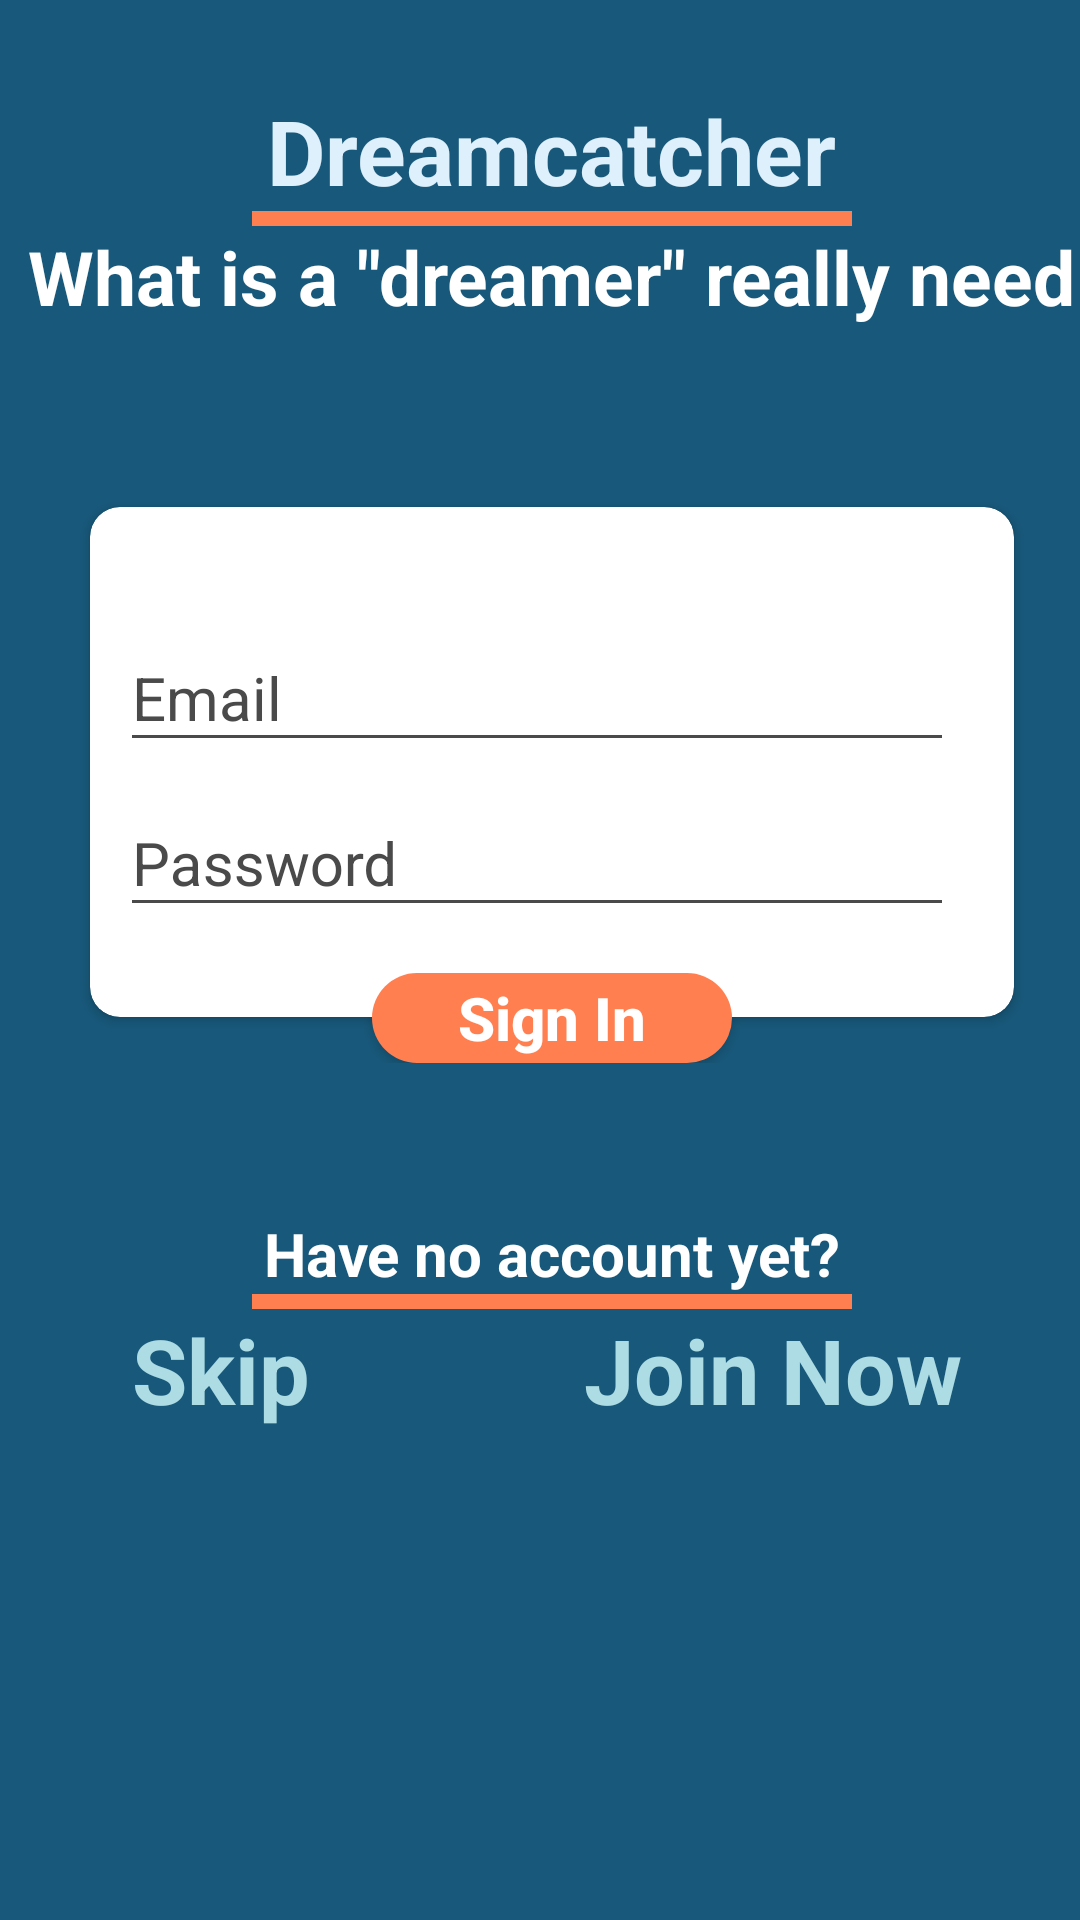

Here is an Android app screen rendered from its layout file. Give the layout XML and the strings, colors and styles it references.
<!-- AndroidManifest.xml: application theme AppTheme -->
<!-- res/layout/activity_login_layout.xml -->
<?xml version="1.0" encoding="utf-8"?>
<android.support.constraint.ConstraintLayout xmlns:android="http://schemas.android.com/apk/res/android"
    xmlns:tools="http://schemas.android.com/tools"
    android:layout_width="match_parent"
    android:layout_height="match_parent"
    xmlns:app="http://schemas.android.com/apk/res-auto"
    android:background="@color/colorPrimary"
    android:focusable="true"
    android:focusableInTouchMode="true"
    >
    <requestFocus
        android:layout_height="0dp"
        android:layout_width="0dp"
        tools:layout_editor_absoluteY="0dp"
        tools:layout_editor_absoluteX="0dp" />

    <LinearLayout
        android:layout_width="368dp"
        android:layout_height="551dp"
        android:orientation="vertical"
        tools:layout_editor_absoluteY="8dp"
        tools:layout_editor_absoluteX="8dp">
        <LinearLayout
            android:layout_width="match_parent"
            android:layout_height="wrap_content"
            android:layout_marginTop="30dp"
            android:orientation="vertical">
            <TextView
                android:layout_gravity="center_horizontal"
                android:layout_width="wrap_content"
                android:layout_height="wrap_content"
                android:text="Dreamcatcher"
                android:textColor="@color/duckEggBlue"
                android:textSize="30dp"
                android:id="@+id/title1"
                android:textStyle="bold"
                />

            <View
                android:layout_gravity="center_horizontal"
                android:layout_width="200dp"
                android:layout_height="5dp"
                android:background="@color/Coral" />

            <TextView
                android:layout_width="wrap_content"
                android:layout_height="wrap_content"
                android:layout_gravity="center_horizontal"
                android:text="What is a &quot;dreamer&quot; really need"
                android:textStyle="bold"
                android:textColor="@color/White"
                android:id="@+id/title2"
                android:textSize="25dp"/>
        </LinearLayout>



        <FrameLayout
            android:layout_width="match_parent"
            android:layout_height="wrap_content">
            <RelativeLayout
                android:layout_width="wrap_content"
                android:layout_height="wrap_content">
                <android.support.v7.widget.CardView
                    android:layout_width="match_parent"
                    android:layout_height="wrap_content"
                    app:cardBackgroundColor="@color/White"
                    android:layout_marginTop="60dp"
                    android:layout_marginRight="30dp"
                    android:layout_marginLeft="30dp"
                    android:elevation="0dp"
                    android:id="@+id/FormLogin"
                    app:cardCornerRadius="10dp">
                    <LinearLayout
                        android:layout_marginTop="30dp"
                        android:layout_width="match_parent"
                        android:layout_height="wrap_content"
                        android:orientation="vertical">

                        <android.support.design.widget.TextInputLayout
                            android:layout_width="match_parent"
                            android:layout_height="wrap_content">
                            <EditText
                                android:backgroundTint="@color/colorAccent"
                                android:layout_width="match_parent"
                                android:layout_height="wrap_content"
                                android:layout_marginLeft="10dp"
                                android:layout_marginTop="-10dp"
                                android:layout_marginRight="20dp"
                                android:hint="Email"
                                android:id="@+id/txtEmail"
                                android:textSize="20dp"
                                android:inputType="textEmailAddress"
                                android:textColor="@color/charcoalGrey"
                                android:maxLines="1"
                                android:singleLine="true"
                                />
                        </android.support.design.widget.TextInputLayout>

                        <android.support.design.widget.TextInputLayout
                            android:layout_width="match_parent"
                            android:layout_height="wrap_content">
                            <EditText
                                android:backgroundTint="@color/colorAccent"
                                android:layout_width="match_parent"
                                android:layout_height="wrap_content"
                                android:inputType="textPassword"
                                android:layout_marginLeft="10dp"
                                android:layout_marginTop="10dp"
                                android:layout_marginRight="20dp"
                                android:id="@+id/txtPassword"
                                android:textSize="20dp"
                                android:hint="Password"
                                android:textColor="@color/charcoalGrey"
                                android:layout_marginBottom="30dp"
                                android:maxLines="1"
                                android:singleLine="true"
                                />
                        </android.support.design.widget.TextInputLayout>

                    </LinearLayout>


                </android.support.v7.widget.CardView>


                <Button
                    android:layout_below="@+id/FormLogin"
                    android:layout_centerHorizontal="true"
                    android:layout_marginTop="-15dp"
                    android:layout_width="120dp"
                    android:layout_height="30dp"
                    android:background="@drawable/capsule_button_1"
                    android:text="Sign In"
                    android:id="@+id/btnLogin"
                    android:textStyle="bold"
                    android:textSize="20dp"
                    android:elevation="1dp"
                    android:textAllCaps="false"
                    android:textColor="@color/White"/>
            </RelativeLayout>
        </FrameLayout>



        <LinearLayout
            android:layout_width="match_parent"
            android:layout_height="wrap_content"
            android:layout_marginTop="50dp"
            android:orientation="vertical">
            <TextView
                android:layout_gravity="center_horizontal"
                android:layout_width="wrap_content"
                android:layout_height="wrap_content"
                android:text="Have no account yet?"
                android:textColor="@color/White"
                android:textSize="20dp"
                android:id="@+id/no_account"
                android:textStyle="bold"
                />

            <View
                android:layout_gravity="center_horizontal"
                android:layout_width="200dp"
                android:layout_height="5dp"
                android:background="@color/Coral" />


            <LinearLayout
                android:layout_width="match_parent"
                android:layout_height="wrap_content"
                android:orientation="horizontal"
                >

                <TextView
                    android:id="@+id/join_later"
                    android:layout_width="match_parent"
                    android:layout_height="wrap_content"
                    android:layout_weight="1.5"
                    android:text="Skip"
                    android:textAlignment="center"
                    android:textColor="@color/lightBlueGrey"
                    android:textSize="30sp"
                    android:textStyle="bold" />

                <TextView
                    android:layout_width="match_parent"
                    android:layout_height="wrap_content"
                    android:text="Join Now"
                    android:layout_weight="1"
                    android:textStyle="bold"
                    android:textAlignment="center"
                    android:textColor="@color/lightBlueGrey"
                    android:id="@+id/join_now"
                    android:textSize="30sp"/>
            </LinearLayout>
        </LinearLayout>
    </LinearLayout>

</android.support.constraint.ConstraintLayout>
<!-- resources referenced by this layout -->
<resources>
  <color name="Coral">#FF7F50</color>
  <color name="White">#FFFFFF</color>
  <color name="charcoalGrey">#4a4a4a</color>
  <color name="colorAccent">#4a4a4a</color>
  <color name="colorPrimary">#18587a</color>
  <color name="duckEggBlue">#ddf0fb</color>
  <color name="lightBlueGrey">#addce4</color>
  <!-- drawable capsule_button_1 (drawable) -->
  <?xml version="1.0" encoding="utf-8"?>
  <shape xmlns:android="http://schemas.android.com/apk/res/android"
      android:shape="rectangle" >
  
      <corners
          android:bottomLeftRadius="30dp"
          android:bottomRightRadius="30dp"
          android:radius="60dp"
          android:topLeftRadius="30dp"
          android:topRightRadius="30dp" />
  
      <solid android:color="@color/Coral" />
  
      <padding
          android:bottom="0dp"
          android:left="0dp"
          android:right="0dp"
          android:top="0dp" />
  
      <size
          android:height="60dp"
          android:width="270dp" />
  
  </shape>
  <style name="AppTheme" parent="Theme.AppCompat.Light.DarkActionBar">
          
          <item name="colorPrimary">@color/colorPrimary</item>
          <item name="colorPrimaryDark">@color/colorPrimaryDark</item>
          <item name="colorAccent">@color/colorAccent</item>
  
          <item name="android:textColorHint">@color/colorAccent</item>
      </style>
  <color name="colorPrimaryDark">#18587a</color>
</resources>
